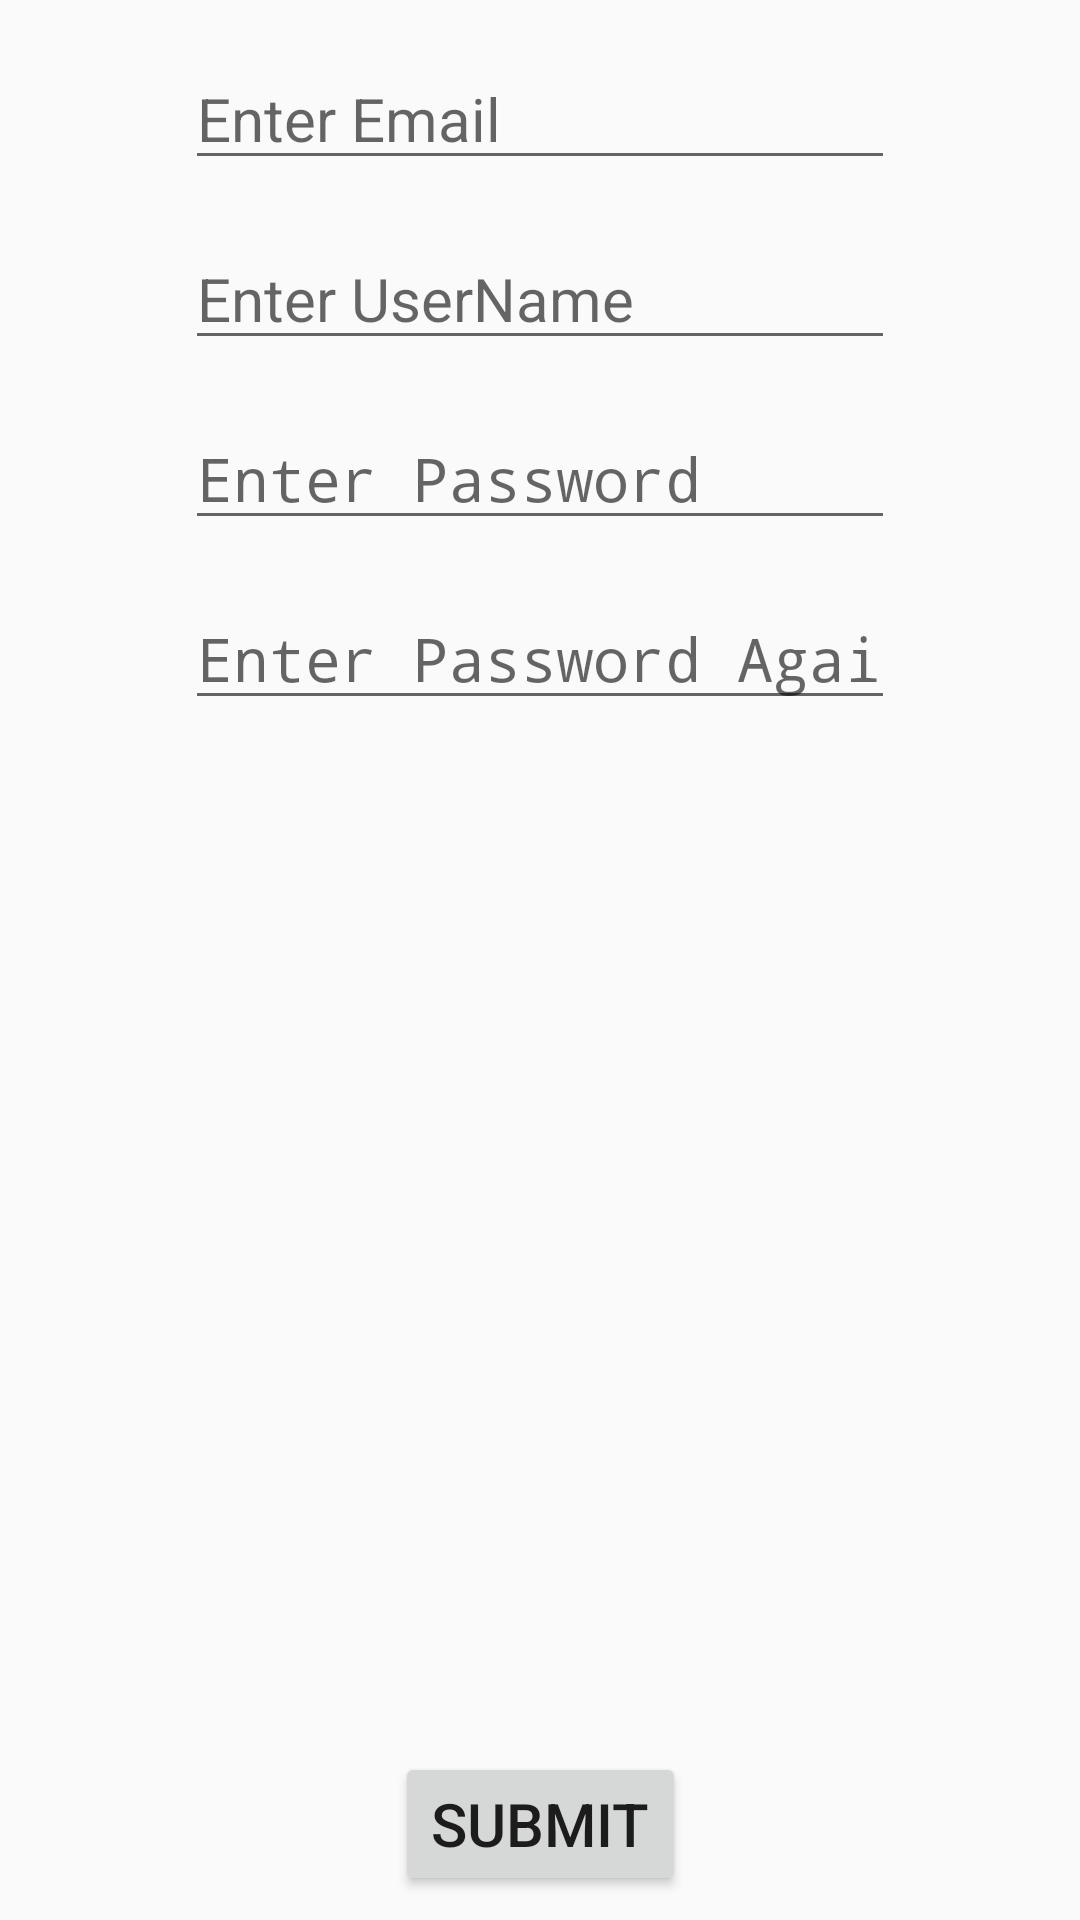

The Android layout XML behind this screen, and the referenced resources:
<!-- AndroidManifest.xml: application theme AppTheme -->
<!-- res/layout/fragment_register.xml -->
<?xml version="1.0" encoding="utf-8"?>
<androidx.constraintlayout.widget.ConstraintLayout
    xmlns:android="http://schemas.android.com/apk/res/android"
    xmlns:app="http://schemas.android.com/apk/res-auto"
    xmlns:tools="http://schemas.android.com/tools"
    android:layout_width="match_parent"
    android:layout_height="match_parent">

    <EditText
        android:id="@+id/emailEditText"
        android:layout_width="wrap_content"
        android:layout_height="wrap_content"
        android:layout_marginEnd="8dp"
        android:layout_marginStart="8dp"
        android:layout_marginTop="16dp"
        android:ems="10"
        android:hint="@string/email_hint"
        android:inputType="textEmailAddress"
        android:textSize="20sp"
        app:layout_constraintEnd_toEndOf="parent"
        app:layout_constraintStart_toStartOf="parent"
        app:layout_constraintTop_toTopOf="parent" />

    <EditText
        android:id="@+id/passwordEditText"
        android:layout_width="wrap_content"
        android:layout_height="wrap_content"
        android:layout_marginEnd="8dp"
        android:layout_marginStart="8dp"
        android:layout_marginTop="16dp"
        android:ems="10"
        android:hint="@string/password_hint"
        android:inputType="textPassword"
        android:textSize="20sp"
        app:layout_constraintEnd_toEndOf="parent"
        app:layout_constraintStart_toStartOf="parent"
        app:layout_constraintTop_toBottomOf="@+id/usernameEditText" />

    <EditText
        android:id="@+id/usernameEditText"
        android:layout_width="wrap_content"
        android:layout_height="wrap_content"
        android:layout_marginEnd="8dp"
        android:layout_marginStart="8dp"
        android:layout_marginTop="16dp"
        android:ems="10"
        android:hint="@string/user_name_hint"
        android:inputType="textPersonName"
        android:textSize="20sp"
        app:layout_constraintEnd_toEndOf="parent"
        app:layout_constraintStart_toStartOf="parent"
        app:layout_constraintTop_toBottomOf="@+id/emailEditText" />

    <EditText
        android:id="@+id/passwordAgainEditText"
        android:layout_width="wrap_content"
        android:layout_height="wrap_content"
        android:layout_marginEnd="8dp"
        android:layout_marginStart="8dp"
        android:layout_marginTop="16dp"
        android:ems="10"
        android:hint="@string/password_again_hint"
        android:inputType="textPassword"
        android:textSize="20sp"
        app:layout_constraintEnd_toEndOf="parent"
        app:layout_constraintStart_toStartOf="parent"
        app:layout_constraintTop_toBottomOf="@+id/passwordEditText" />

    <Button
        android:id="@+id/registerBtn"
        android:layout_width="wrap_content"
        android:layout_height="wrap_content"
        android:layout_marginBottom="8dp"
        android:layout_marginEnd="8dp"
        android:layout_marginStart="8dp"
        android:layout_marginTop="8dp"
        android:text="@string/submit_btn"
        android:textSize="20sp"
        app:layout_constraintBottom_toBottomOf="parent"
        app:layout_constraintEnd_toEndOf="parent"
        app:layout_constraintStart_toStartOf="parent" />

</androidx.constraintlayout.widget.ConstraintLayout>
<!-- resources referenced by this layout -->
<resources>
  <string name="email_hint">Enter Email</string>
  <string name="password_again_hint">Enter Password Again</string>
  <string name="password_hint">Enter Password</string>
  <string name="submit_btn">Submit</string>
  <string name="user_name_hint">Enter UserName</string>
  <style name="AppTheme" parent="Theme.AppCompat.Light.DarkActionBar">
          
          <item name="colorPrimary">@color/colorPrimary</item>
          <item name="colorPrimaryDark">@color/colorPrimaryDark</item>
          <item name="colorAccent">@color/colorAccent</item>
      </style>
  <color name="colorPrimary">#F4B945</color>
  <color name="colorPrimaryDark">#F0B045</color>
  <color name="colorAccent">#FF4081</color>
</resources>
